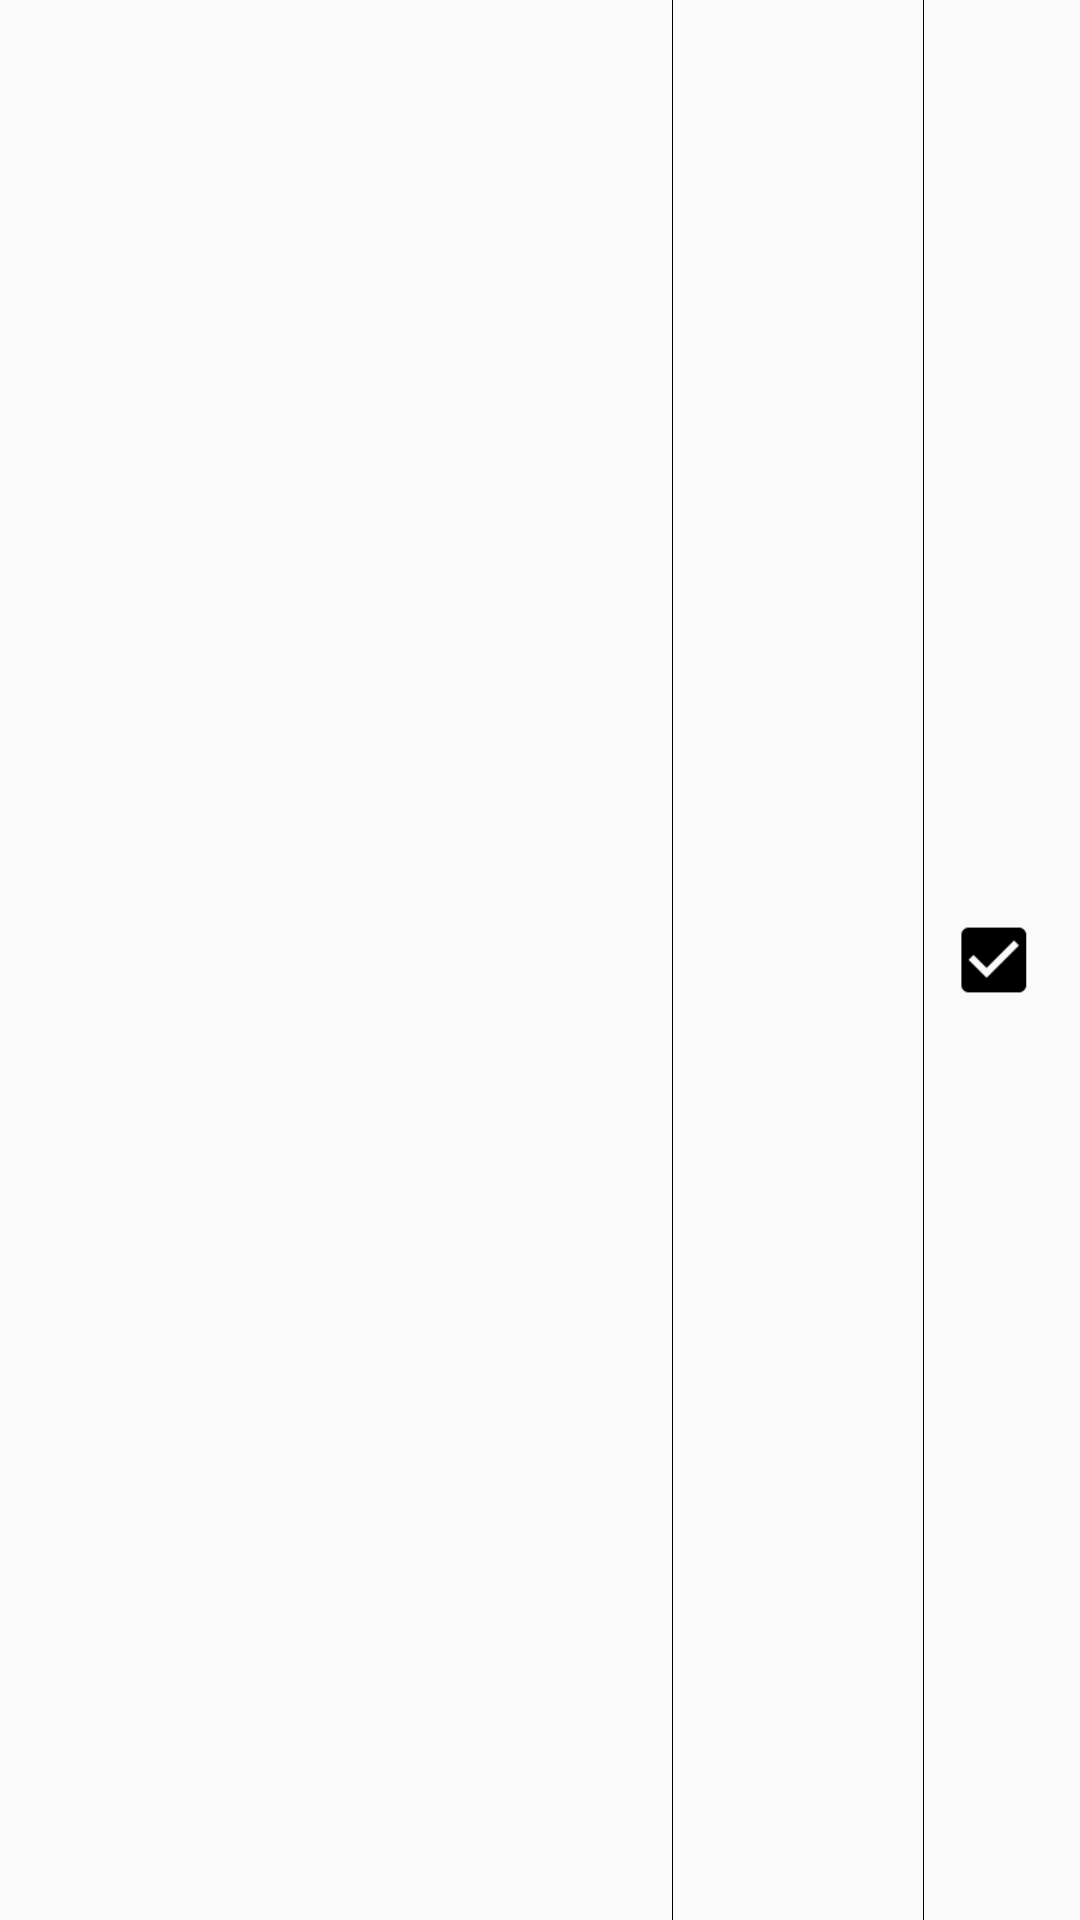

Here is an Android app screen rendered from its layout file. Give the layout XML and the strings, colors and styles it references.
<!-- AndroidManifest.xml: application theme Theme.AppCompat.Light.NoActionBar -->
<!-- res/layout/table_row.xml -->
<?xml version="1.0" encoding="utf-8"?>
    <TableRow xmlns:android="http://schemas.android.com/apk/res/android"
        android:layout_width="match_parent"
        android:layout_height="?android:attr/listPreferredItemHeight"
        android:id="@+id/tableRow"
        android:layout_gravity="center_vertical"
        android:divider="@color/black"
        android:showDividers="middle">

        <TextView
            android:id="@+id/tvName"
            android:layout_width="0dp"
            android:layout_height="wrap_content"
            android:layout_weight="0.64"
            android:gravity="center"
            android:layout_gravity="center"
            android:padding="6dp"
            android:textColor="@color/black"
            android:textSize="14sp" />

        <LinearLayout
            android:layout_width="0dp"
            android:layout_height="wrap_content"
            android:layout_weight="0.24"
            android:gravity="center"
            android:orientation="vertical">

            <TextView
                android:id="@+id/tvDate"
                android:layout_width="match_parent"
                android:layout_height="wrap_content"
                android:gravity="center"
                android:paddingHorizontal="6dp"
                android:paddingVertical="3dp"
                android:textColor="@color/black"
                android:textSize="14sp" />

            <TextView
                android:id="@+id/tvTime"
                android:layout_width="match_parent"
                android:layout_height="wrap_content"
                android:gravity="center"
                android:paddingHorizontal="6dp"
                android:paddingVertical="3dp"
                android:textColor="@color/black"
                android:textSize="14sp" />
        </LinearLayout>

        <LinearLayout
            android:layout_width="10dp"
            android:layout_height="wrap_content"
            android:layout_weight="0.12"
            android:layout_gravity="center"
            android:padding="8dp">

            <CheckBox
                android:id="@+id/cbNotify"
                android:layout_width="match_parent"
                android:layout_height="wrap_content"
                android:buttonTint="@color/black"
                android:checked="true"
                android:scaleX="1.2"
                android:scaleY="1.2"/>
        </LinearLayout>

    </TableRow>
<!-- resources referenced by this layout -->
<resources>

  <!-- not gathered from this repository: default colours our renderer supplied (Android Studio template values) -->
  <color name="black">#FF000000</color>
</resources>
